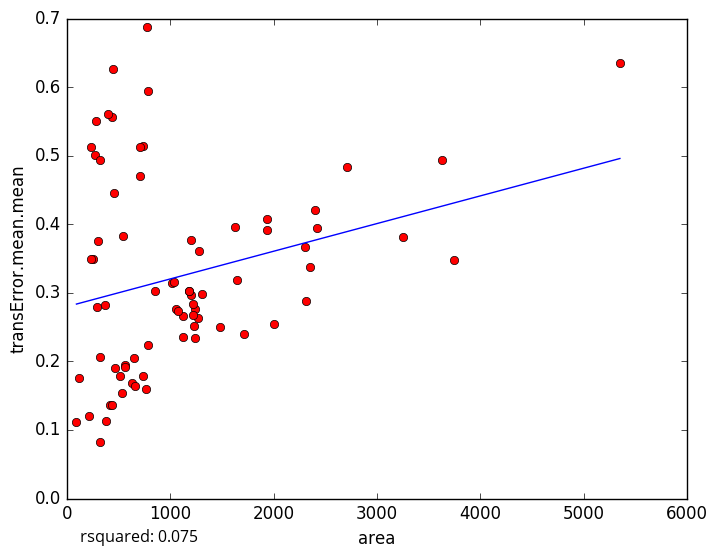

Source data for this figure (header and first rows):
area, transError.mean.mean
3629, 0.4941
3750, 0.3475
515.1, 0.178
92.62, 0.1115
419.1, 0.1357
268.7, 0.5005
2712, 0.4835
1021, 0.3147
1120, 0.2668
441.2, 0.136
768.7, 0.1603
375.5, 0.1133
214.9, 0.1205
626.6, 0.1687
121.8, 0.1753
1233, 0.251
2004, 0.2551
1245, 0.2757
279.4, 0.5509
256.3, 0.3487
435, 0.5567
397.4, 0.5606
300.2, 0.3756
325.3, 0.4934
231.6, 0.3492
235.3, 0.5119
547.5, 0.3829
1197, 0.3767
322.8, 0.2062
1235, 0.2345
1486, 0.2505
5352, 0.6358
1312, 0.2989
1270, 0.2635
290, 0.2792
704.8, 0.47
323.7, 0.08279
786.9, 0.2243
1276, 0.3607
1203, 0.2974
775, 0.6874
786.4, 0.5948
1054, 0.2767
1225, 0.268
2419, 0.3943
1934, 0.4073
852.1, 0.3019
2355, 0.3378
1177, 0.302
3250, 0.3811
654.1, 0.2053
657.4, 0.1642
1074, 0.2737
2397, 0.4201
1041, 0.3151
1934, 0.3912
1648, 0.3193
1218, 0.2839
566.7, 0.1941
566.4, 0.1912
... 18 more rows
